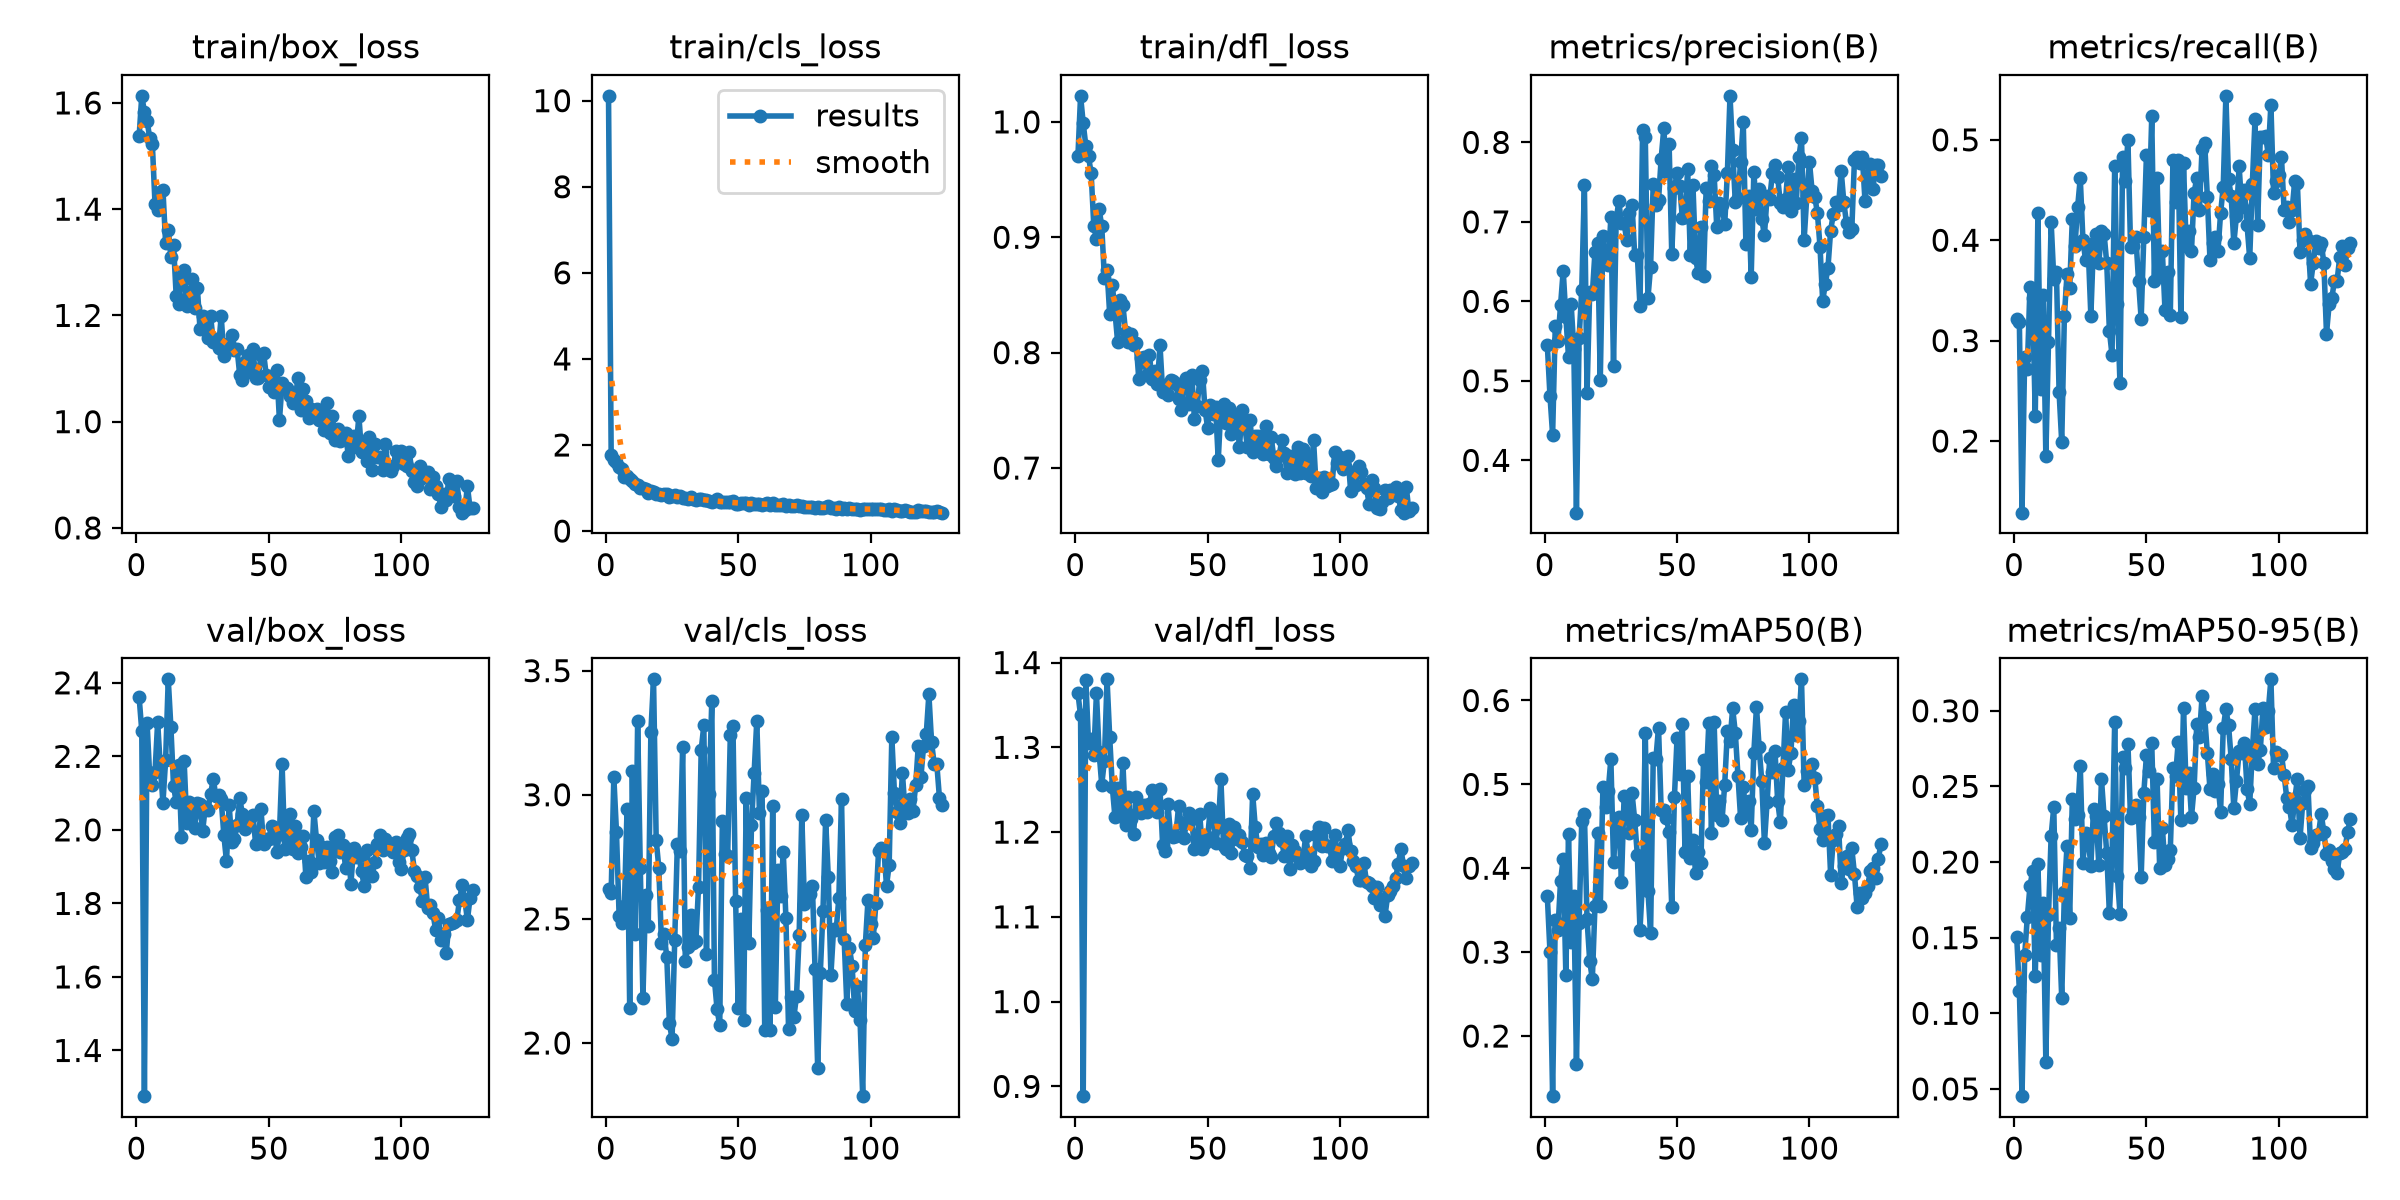

The data file committed next to this chart (first rows):
epoch, time, train/box_loss, train/cls_loss, train/dfl_loss, metrics/precision(B), metrics/recall(B), metrics/mAP50(B), metrics/mAP50-95(B), val/box_loss, val/cls_loss, val/dfl_loss, lr/pg0, lr/pg1, lr/pg2
1, 261.5, 1.537, 10.11, 0.9702, 0.5449, 0.3216, 0.3664, 0.1504, 2.361, 2.622, 1.364, 0.000666, 0.000666, 0.000666
2, 519.1, 1.613, 1.764, 1.023, 0.4811, 0.3187, 0.3005, 0.115, 2.269, 2.606, 1.338, 0.001324, 0.001324, 0.001324
3, 775.4, 1.583, 1.66, 0.9987, 0.4324, 0.1286, 0.1283, 0.04522, 1.276, 3.072, 0.8885, 0.001973, 0.001973, 0.001973
4, 1029, 1.567, 1.611, 0.979, 0.569, 0.2836, 0.3382, 0.1382, 2.292, 2.85, 1.379, 0.00196, 0.00196, 0.00196
5, 1285, 1.534, 1.499, 0.9702, 0.5501, 0.2718, 0.3268, 0.1636, 2.145, 2.513, 1.305, 0.001947, 0.001947, 0.001947
6, 1541, 1.522, 1.432, 0.9553, 0.5953, 0.3538, 0.385, 0.184, 2.122, 2.485, 1.31, 0.001934, 0.001934, 0.001934
7, 1795, 1.41, 1.264, 0.9098, 0.6388, 0.3421, 0.4108, 0.1941, 2.157, 2.554, 1.291, 0.001921, 0.001921, 0.001921
8, 2050, 1.398, 1.275, 0.8989, 0.5803, 0.2251, 0.2727, 0.1247, 2.294, 2.943, 1.364, 0.001908, 0.001908, 0.001908
9, 2306, 1.432, 1.202, 0.9248, 0.5306, 0.4269, 0.4404, 0.1986, 2.171, 2.141, 1.294, 0.001894, 0.001894, 0.001894
10, 2562, 1.436, 1.17, 0.9093, 0.5963, 0.2515, 0.3116, 0.1385, 2.074, 3.094, 1.256, 0.001881, 0.001881, 0.001881
11, 2815, 1.336, 1.097, 0.865, 0.5404, 0.345, 0.3669, 0.1732, 2.189, 2.441, 1.284, 0.001868, 0.001868, 0.001868
12, 3071, 1.362, 1.063, 0.8717, 0.3342, 0.185, 0.1661, 0.06799, 2.409, 3.296, 1.38, 0.001855, 0.001855, 0.001855
13, 3324, 1.31, 0.9912, 0.8333, 0.5537, 0.2983, 0.3344, 0.1648, 2.279, 2.703, 1.312, 0.001842, 0.001842, 0.001842
14, 3575, 1.333, 1.005, 0.8586, 0.6144, 0.4181, 0.4564, 0.2174, 2.119, 2.182, 1.253, 0.001828, 0.001828, 0.001828
15, 3822, 1.237, 0.978, 0.835, 0.7464, 0.3615, 0.4653, 0.2364, 2.076, 2.595, 1.217, 0.001815, 0.001815, 0.001815
16, 4070, 1.221, 0.8922, 0.8092, 0.4847, 0.3684, 0.3389, 0.1452, 2.176, 2.472, 1.252, 0.001802, 0.001802, 0.001802
17, 4318, 1.271, 0.94, 0.8456, 0.6113, 0.2485, 0.2898, 0.1564, 1.98, 3.254, 1.219, 0.001789, 0.001789, 0.001789
18, 4565, 1.286, 0.9155, 0.841, 0.6093, 0.1988, 0.2678, 0.1101, 2.187, 3.465, 1.281, 0.001776, 0.001776, 0.001776
19, 4812, 1.217, 0.8602, 0.8179, 0.6623, 0.3246, 0.3553, 0.1799, 2.019, 2.818, 1.208, 0.001762, 0.001762, 0.001762
20, 5059, 1.237, 0.8554, 0.8094, 0.6729, 0.3669, 0.4415, 0.2108, 2.077, 2.705, 1.241, 0.001749, 0.001749, 0.001749
21, 5307, 1.268, 0.8383, 0.8161, 0.5012, 0.3526, 0.3544, 0.1627, 2.041, 2.402, 1.215, 0.001736, 0.001736, 0.001736
22, 5554, 1.213, 0.86, 0.8068, 0.6826, 0.421, 0.4968, 0.2419, 2.006, 2.439, 1.198, 0.001723, 0.001723, 0.001723
23, 5801, 1.252, 0.8504, 0.8082, 0.6521, 0.3946, 0.4736, 0.2281, 2.074, 2.346, 1.241, 0.00171, 0.00171, 0.00171
24, 6048, 1.174, 0.7934, 0.777, 0.6454, 0.4328, 0.4923, 0.2312, 2.07, 2.079, 1.231, 0.001696, 0.001696, 0.001696
25, 6295, 1.199, 0.8065, 0.7953, 0.7056, 0.462, 0.5301, 0.2637, 1.997, 2.016, 1.222, 0.001683, 0.001683, 0.001683
26, 6542, 1.176, 0.8269, 0.7966, 0.5183, 0.4006, 0.4077, 0.1996, 2.063, 2.413, 1.232, 0.00167, 0.00167, 0.00167
27, 6790, 1.158, 0.788, 0.7804, 0.7026, 0.3801, 0.4537, 0.2193, 2.055, 2.801, 1.224, 0.001657, 0.001657, 0.001657
28, 7037, 1.198, 0.8051, 0.7976, 0.7258, 0.3918, 0.4605, 0.2156, 2.098, 2.773, 1.233, 0.001644, 0.001644, 0.001644
29, 7284, 1.151, 0.7613, 0.7772, 0.6981, 0.3246, 0.3832, 0.1974, 2.138, 3.191, 1.249, 0.00163, 0.00163, 0.00163
30, 7531, 1.155, 0.7745, 0.7839, 0.6981, 0.3977, 0.486, 0.2348, 2.092, 2.331, 1.245, 0.001617, 0.001617, 0.001617
31, 7778, 1.139, 0.7356, 0.7727, 0.6767, 0.4064, 0.4843, 0.2301, 2.094, 2.387, 1.223, 0.001604, 0.001604, 0.001604
32, 8026, 1.199, 0.79, 0.8065, 0.7108, 0.3772, 0.4419, 0.1979, 2.083, 2.517, 1.251, 0.001591, 0.001591, 0.001591
33, 8273, 1.123, 0.7446, 0.7659, 0.7212, 0.4094, 0.4892, 0.255, 1.986, 2.401, 1.185, 0.001578, 0.001578, 0.001578
34, 8520, 1.142, 0.7327, 0.7715, 0.6584, 0.4064, 0.4579, 0.2302, 1.914, 2.412, 1.177, 0.001564, 0.001564, 0.001564
35, 8767, 1.148, 0.7425, 0.7632, 0.6578, 0.3772, 0.4157, 0.2059, 2.067, 2.63, 1.233, 0.001551, 0.001551, 0.001551
36, 9015, 1.164, 0.7498, 0.776, 0.5938, 0.3099, 0.3266, 0.1661, 1.967, 3.18, 1.196, 0.001538, 0.001538, 0.001538
37, 9262, 1.135, 0.728, 0.7754, 0.8161, 0.2854, 0.3873, 0.2025, 1.976, 3.28, 1.195, 0.001525, 0.001525, 0.001525
38, 9509, 1.137, 0.7223, 0.7729, 0.807, 0.4737, 0.561, 0.2929, 2.012, 2.357, 1.196, 0.001512, 0.001512, 0.001512
39, 9756, 1.088, 0.7008, 0.7602, 0.6041, 0.3363, 0.3731, 0.1905, 2.087, 3.002, 1.23, 0.001498, 0.001498, 0.001498
40, 10002, 1.078, 0.6864, 0.7507, 0.6434, 0.2573, 0.3227, 0.1659, 2.042, 3.378, 1.21, 0.001485, 0.001485, 0.001485
41, 10250, 1.112, 0.7012, 0.7744, 0.7478, 0.4825, 0.5309, 0.2693, 2.003, 2.255, 1.193, 0.001472, 0.001472, 0.001472
42, 10497, 1.125, 0.7358, 0.7782, 0.721, 0.4591, 0.5305, 0.2619, 2.029, 2.136, 1.211, 0.001459, 0.001459, 0.001459
43, 10744, 1.094, 0.672, 0.7552, 0.7273, 0.5, 0.5677, 0.2783, 2.031, 2.071, 1.223, 0.001446, 0.001446, 0.001446
44, 10991, 1.136, 0.6765, 0.7809, 0.7796, 0.3931, 0.4694, 0.2288, 2.041, 2.896, 1.215, 0.001432, 0.001432, 0.001432
45, 11237, 1.082, 0.6793, 0.7424, 0.8179, 0.3947, 0.4691, 0.2337, 1.962, 2.76, 1.181, 0.001419, 0.001419, 0.001419
46, 11484, 1.083, 0.6644, 0.7535, 0.7622, 0.4031, 0.4593, 0.2379, 1.965, 2.755, 1.19, 0.001406, 0.001406, 0.001406
47, 11732, 1.125, 0.6702, 0.7759, 0.7979, 0.3597, 0.443, 0.2294, 2.057, 3.24, 1.221, 0.001393, 0.001393, 0.001393
48, 11979, 1.13, 0.6998, 0.7844, 0.6591, 0.3216, 0.3535, 0.1899, 1.963, 3.277, 1.18, 0.00138, 0.00138, 0.00138
49, 12226, 1.088, 0.6259, 0.7507, 0.7426, 0.4035, 0.4846, 0.2456, 1.974, 2.573, 1.187, 0.001366, 0.001366, 0.001366
50, 12472, 1.065, 0.6261, 0.7348, 0.761, 0.4854, 0.5551, 0.2708, 1.976, 2.139, 1.194, 0.001353, 0.001353, 0.001353
51, 12720, 1.086, 0.6629, 0.7544, 0.7448, 0.4298, 0.5119, 0.2599, 2.01, 2.498, 1.229, 0.00134, 0.00134, 0.00134
52, 12966, 1.056, 0.6442, 0.7465, 0.7047, 0.5234, 0.5715, 0.2785, 2.005, 2.091, 1.219, 0.001327, 0.001327, 0.001327
53, 13214, 1.097, 0.6506, 0.753, 0.7058, 0.3597, 0.4194, 0.2133, 1.94, 2.987, 1.187, 0.001314, 0.001314, 0.001314
54, 13460, 1.002, 0.6108, 0.7068, 0.766, 0.462, 0.5099, 0.2552, 1.992, 2.405, 1.206, 0.0013, 0.0013, 0.0013
55, 13707, 1.073, 0.6582, 0.7529, 0.6584, 0.3664, 0.4119, 0.1959, 2.18, 2.878, 1.262, 0.001287, 0.001287, 0.001287
56, 13954, 1.064, 0.6327, 0.7552, 0.7464, 0.3889, 0.4342, 0.2227, 1.948, 3.089, 1.184, 0.001274, 0.001274, 0.001274
57, 14201, 1.064, 0.6361, 0.7392, 0.6539, 0.3304, 0.3942, 0.198, 1.977, 3.298, 1.18, 0.001261, 0.001261, 0.001261
58, 14448, 1.048, 0.6301, 0.7524, 0.6358, 0.3684, 0.4193, 0.2019, 2.043, 2.927, 1.209, 0.001248, 0.001248, 0.001248
59, 14696, 1.036, 0.6025, 0.7294, 0.6941, 0.3251, 0.4063, 0.2077, 1.948, 3.014, 1.175, 0.001234, 0.001234, 0.001234
60, 14943, 1.046, 0.6178, 0.746, 0.6325, 0.4795, 0.5291, 0.262, 2.009, 2.053, 1.206, 0.001221, 0.001221, 0.001221
... 67 more rows
